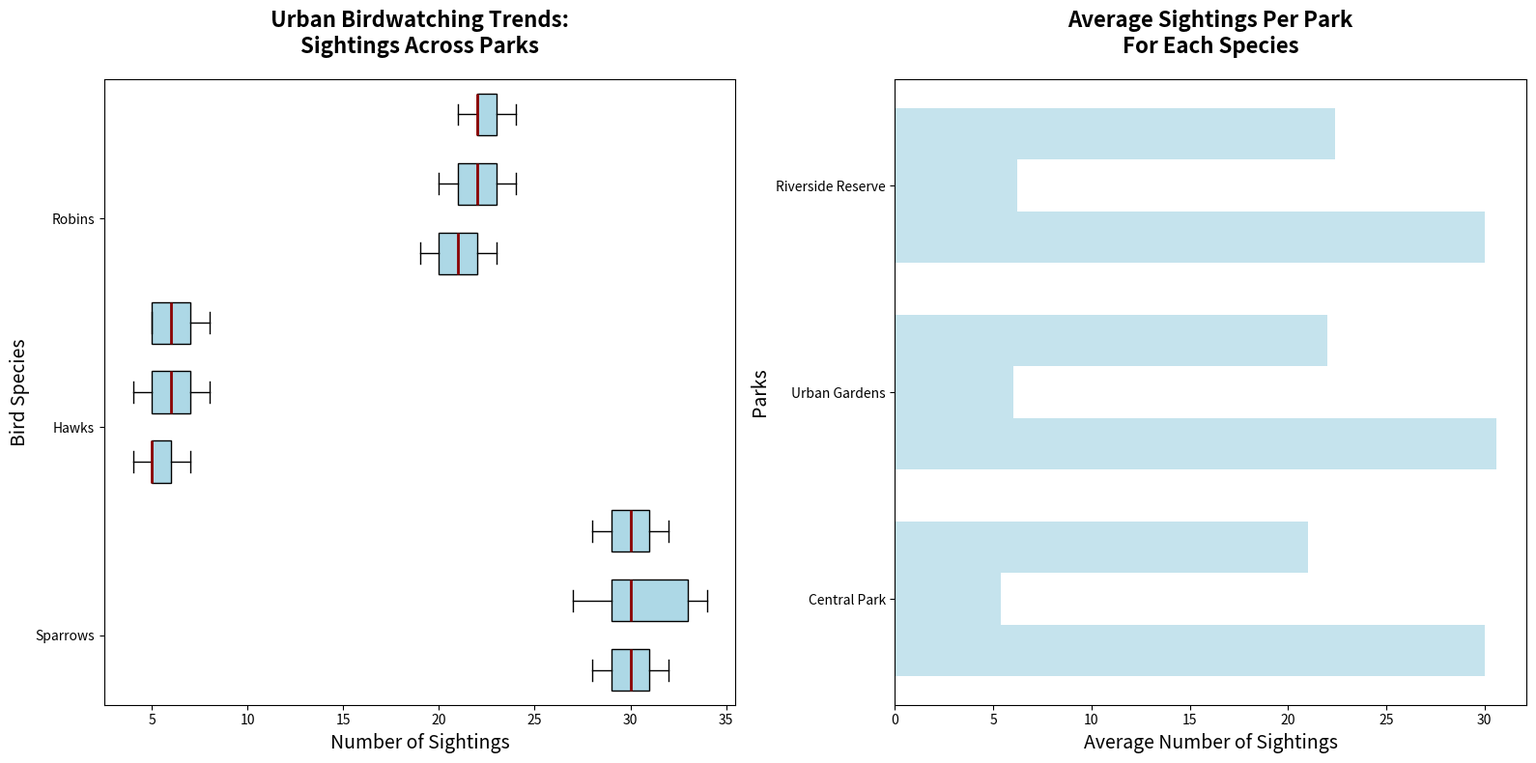

Recreate this plot in Python.
import matplotlib.pyplot as plt
import numpy as np

species = ['Sparrows', 'Hawks', 'Robins']
parks = ['Central Park', 'Urban Gardens', 'Riverside Reserve']

sparrows_sightings = [30, 28, 32, 31, 29, 27, 33, 34, 30, 29, 30, 31, 32, 28, 29, 34]
hawks_sightings = [5, 6, 7, 4, 5, 6, 7, 8, 5, 4, 6, 7, 8, 5, 5]
robins_sightings = [20, 21, 19, 22, 23, 21, 22, 23, 24, 20, 21, 22, 23, 24, 22, 21]

min_len_cp = min(len(sparrows_sightings[:5]), len(hawks_sightings[:5]), len(robins_sightings[:5]))
min_len_ug = min(len(sparrows_sightings[5:10]), len(hawks_sightings[5:10]), len(robins_sightings[5:10]))
min_len_rr = min(len(sparrows_sightings[10:15]), len(hawks_sightings[10:15]), len(robins_sightings[10:15]))

central_park_data = np.array([sparrows_sightings[:min_len_cp], hawks_sightings[:min_len_cp], robins_sightings[:min_len_cp]]).T
urban_gardens_data = np.array([sparrows_sightings[5:5 + min_len_ug], hawks_sightings[5:5 + min_len_ug], robins_sightings[5:5 + min_len_ug]]).T
riverside_reserve_data = np.array([sparrows_sightings[10:10 + min_len_rr], hawks_sightings[10:10 + min_len_rr], robins_sightings[10:10 + min_len_rr]]).T

avg_sightings = {
    "Sparrows": [np.mean(central_park_data[:, 0]), np.mean(urban_gardens_data[:, 0]), np.mean(riverside_reserve_data[:, 0])],
    "Hawks": [np.mean(central_park_data[:, 1]), np.mean(urban_gardens_data[:, 1]), np.mean(riverside_reserve_data[:, 1])],
    "Robins": [np.mean(central_park_data[:, 2]), np.mean(urban_gardens_data[:, 2]), np.mean(riverside_reserve_data[:, 2])]
}

fig, axes = plt.subplots(1, 2, figsize=(16, 8))

ax1 = axes[0]
bplot1 = ax1.boxplot(central_park_data, vert=False, patch_artist=True, positions=np.arange(3)*3, widths=0.6)
bplot2 = ax1.boxplot(urban_gardens_data, vert=False, patch_artist=True, positions=np.arange(3)*3 + 1, widths=0.6)
bplot3 = ax1.boxplot(riverside_reserve_data, vert=False, patch_artist=True, positions=np.arange(3)*3 + 2, widths=0.6)

consistent_color = 'lightblue'
for bplot in [bplot1, bplot2, bplot3]:
    for patch in bplot['boxes']:
        patch.set_facecolor(consistent_color)
    for median in bplot['medians']:
        median.set(color='darkred', linewidth=2)

ax1.set_title('Urban Birdwatching Trends:\nSightings Across Parks', fontsize=16, fontweight='bold', pad=20)
ax1.set_xlabel('Number of Sightings', fontsize=14)
ax1.set_ylabel('Bird Species', fontsize=14)
ax1.set_yticks([0.5, 3.5, 6.5])
ax1.set_yticklabels(species)

ax2 = axes[1]
index = np.arange(len(parks))
bar_width = 0.25

for i, (species_name, averages) in enumerate(avg_sightings.items()):
    ax2.barh(index + i * bar_width, averages, bar_width, alpha=0.7, color=consistent_color)

ax2.set_title('Average Sightings Per Park\nFor Each Species', fontsize=16, fontweight='bold', pad=20)
ax2.set_xlabel('Average Number of Sightings', fontsize=14)
ax2.set_ylabel('Parks', fontsize=14)
ax2.set_yticks(index + bar_width)
ax2.set_yticklabels(parks)

plt.tight_layout()
plt.show()
